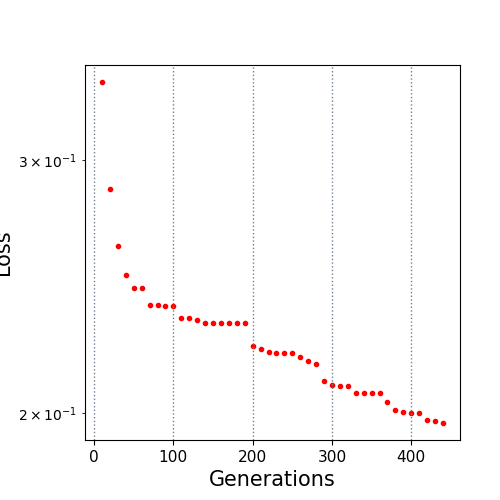

Source data for this figure (header and first rows):
10.0, 0.339718
20.0, 0.2861
30.0, 0.2612
40.0, 0.2493
50.0, 0.2442
60.0, 0.2442
70.0, 0.2377
80.0, 0.2377
90.0, 0.2372
100.0, 0.2372
110.0, 0.233
120.0, 0.233
130.0, 0.2321
140.0, 0.2311
150.0, 0.2311
160.0, 0.2311
170.0, 0.2311
180.0, 0.2311
190.0, 0.2311
200.0, 0.2226
210.0, 0.2215
220.0, 0.2205
230.0, 0.2203
240.0, 0.2203
250.0, 0.2203
260.0, 0.2188
270.0, 0.2173
280.0, 0.2164
290.0, 0.2107
300.0, 0.2091
310.0, 0.2089
320.0, 0.2089
330.0, 0.2067
340.0, 0.2067
350.0, 0.2064
360.0, 0.2064
370.0, 0.2037
380.0, 0.2009
390.0, 0.2004
400.0, 0.1999
410.0, 0.1999
420.0, 0.198
430.0, 0.1974
440.0, 0.1969
